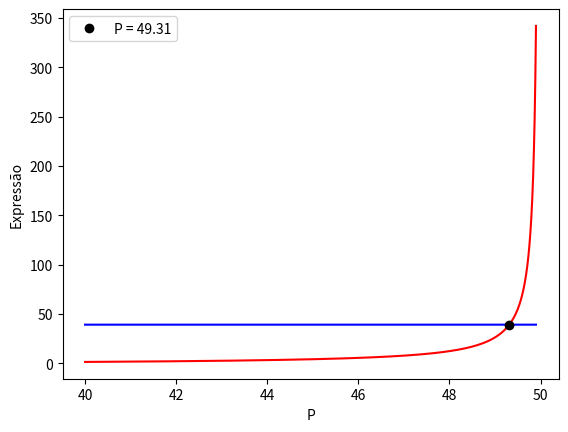

Python code for this plot:
import matplotlib.pyplot as plt
#glucose 
mium_gluc = 0.66
Ks_gluc = 0.565 
Kis_gluc = 284
Pm_sub_gluc = 95
b_gluc = 1.29
ms_gluc = 0.097
#xilose
mium_xil = 0.19
Ks_xil = 3.4
Kis_xil = 18
Pm_sub_xil = 59
b_xil = 1
ms_xil = 0.067

y1_p = []
y2_p = []

P = [40 + 0.0001*i for i in range(99000)]
S2_gluc = 50
S2_xil = 7

teta = S2_gluc/(S2_gluc+S2_xil)*mium_gluc*S2_gluc/(Ks_gluc+S2_gluc+S2_gluc**2/Kis_gluc)
l = S2_xil/(S2_gluc+S2_xil)*mium_xil*S2_xil/(Ks_xil+S2_xil+S2_xil**2/Kis_xil)
psi_gluc = (1/Pm_sub_gluc)**b_gluc
psi_xil = (1/Pm_sub_xil)**b_xil
y2 = teta/l

for P2 in P:
    y1 = ((b_xil+1)*P2**b_xil*psi_xil-1)/(1-(b_gluc+1)*P2**b_gluc*psi_gluc)
    y1_p.append(y1)
    y2_p.append(y2)
    if abs(y1-y2)<=0.0035:
            root = P2
    
          
plt.plot(P, y1_p, 'r')
plt.plot(P, y2_p, 'b')
plt.plot(root, y2,'o', color = 'k', label = 'P = ' + str(round(root,2)))
plt.legend()
plt.xlabel('P')
plt.ylabel('Expressão')

print('int = ', root)